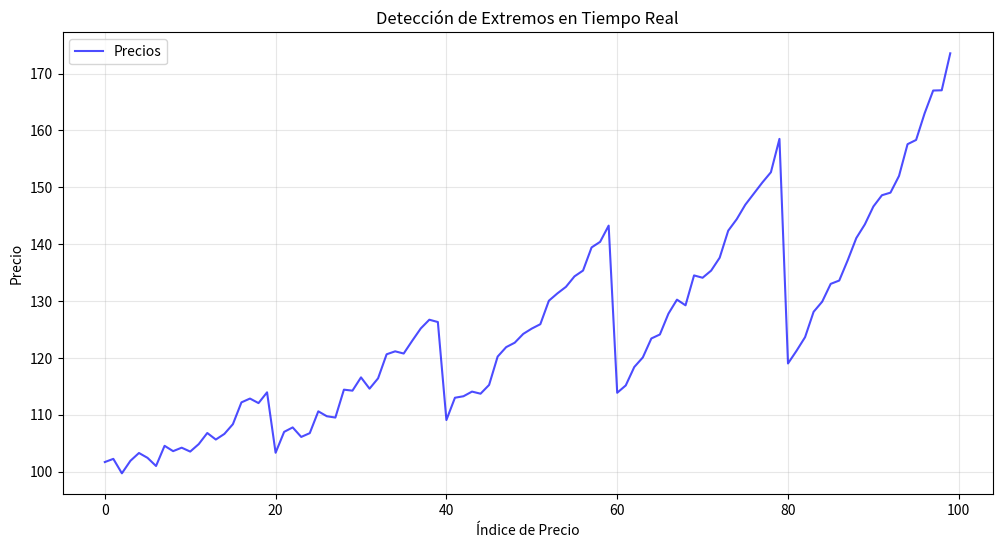

Write the Python code that produced this figure.
from collections import deque
from typing import List, Tuple, Optional
from enum import Enum
import time

class ExtremoState(Enum):
    PENDING = "pending"
    CONFIRMED = "confirmed"
    INVALIDATED = "invalidated"

class ExtremoType(Enum):
    MAXIMO = "maximo"
    MINIMO = "minimo"

class Extremo:
    def __init__(self, index: int, price: float, tipo: ExtremoType):
        self.index = index
        self.price = price
        self.tipo = tipo
        self.state = ExtremoState.PENDING
        self.timestamp = time.time()

class RealTimeExtremeDetector:
    def __init__(self, window_size: int = 10, confirmation_periods: int = 5, min_strength: float = 0.3):
        """
        Detector de máximos y mínimos en tiempo real
        
        Args:
            window_size: Tamaño de la ventana para detectar extremos (debe ser impar)
            confirmation_periods: Períodos necesarios para confirmar un extremo
            min_strength: Fuerza mínima del extremo (% de diferencia respecto al promedio de la ventana)
        """
        if window_size % 2 == 0:
            raise ValueError("window_size debe ser un número impar")
            
        self.window_size = window_size
        self.confirmation_periods = confirmation_periods
        self.half_window = window_size // 2
        self.min_strength = min_strength  # Filtro de fuerza mínima
        
        # Buffer para almacenar precios
        self.prices = deque(maxlen=window_size + confirmation_periods)
        self.price_index = 0
        
        # Lista de extremos detectados
        self.extremos_pending = []
        self.extremos_confirmed = []
        
    def add_price(self, price: float) -> List[Extremo]:
        """
        Añade un nuevo precio y retorna extremos confirmados en esta iteración
        
        Args:
            price: Nuevo precio
            
        Returns:
            Lista de extremos recién confirmados
        """
        self.prices.append(price)
        self.price_index += 1
        
        nuevos_confirmados = []
        
        # Solo empezamos a detectar cuando tenemos suficientes datos
        if len(self.prices) >= self.window_size:
            # Verificar si podemos detectar un extremo en el centro de la ventana actual
            extremo = self._detect_extremo()
            if extremo:
                self.extremos_pending.append(extremo)
        
        # Verificar confirmaciones de extremos pendientes
        if len(self.prices) >= self.window_size + self.confirmation_periods:
            confirmados = self._check_confirmations()
            nuevos_confirmados.extend(confirmados)
            
        return nuevos_confirmados
    
    def _detect_extremo(self) -> Optional[Extremo]:
        """
        Detecta si hay un extremo en el centro de la ventana actual
        """
        if len(self.prices) < self.window_size:
            return None
            
        # Obtener la ventana actual
        window = list(self.prices)[-self.window_size:]
        center_idx = self.half_window
        center_price = window[center_idx]
        
        # Verificar si es máximo local
        is_maximum = all(center_price >= price for i, price in enumerate(window) if i != center_idx)
        # Verificar si es mínimo local
        is_minimum = all(center_price <= price for i, price in enumerate(window) if i != center_idx)
        
        # Evitar extremos en precios iguales (planos)
        if self._is_flat_region(window, center_idx):
            return None
            
        # Calcular fuerza del extremo
        if is_maximum or is_minimum:
            if not self._is_strong_extremo(window, center_idx, is_maximum):
                return None
                
        if is_maximum:
            global_index = self.price_index - self.window_size + center_idx
            return Extremo(global_index, center_price, ExtremoType.MAXIMO)
            
        if is_minimum:
            global_index = self.price_index - self.window_size + center_idx
            return Extremo(global_index, center_price, ExtremoType.MINIMO)
            
        return None
    
    def _is_flat_region(self, window: List[float], center_idx: int, tolerance: float = 1e-6) -> bool:
        """
        Verifica si la región alrededor del centro es plana (precios muy similares)
        """
        center_price = window[center_idx]
        for i, price in enumerate(window):
            if abs(price - center_price) > tolerance:
                return False
        return True
    
    def _is_strong_extremo(self, window: List[float], center_idx: int, is_maximum: bool) -> bool:
        """
        Verifica si el extremo tiene suficiente fuerza para ser considerado significativo
        """
        center_price = window[center_idx]
        
        # Calcular promedio de la ventana excluyendo el centro
        other_prices = [price for i, price in enumerate(window) if i != center_idx]
        avg_price = sum(other_prices) / len(other_prices)
        
        # Calcular diferencia porcentual respecto al promedio
        if avg_price == 0:
            return False
            
        strength = abs(center_price - avg_price) / avg_price
        
        # Verificar si supera el umbral mínimo
        return strength >= self.min_strength
    
    def _check_confirmations(self) -> List[Extremo]:
        """
        Verifica qué extremos pendientes pueden ser confirmados
        """
        confirmados = []
        extremos_a_remover = []
        
        for extremo in self.extremos_pending:
            # Calcular cuántos períodos han pasado desde la detección
            periods_since_detection = self.price_index - extremo.index
            
            if periods_since_detection >= self.confirmation_periods:
                # Verificar si el extremo sigue siendo válido
                if self._is_extremo_still_valid(extremo):
                    extremo.state = ExtremoState.CONFIRMED
                    self.extremos_confirmed.append(extremo)
                    confirmados.append(extremo)
                else:
                    extremo.state = ExtremoState.INVALIDATED
                    
                extremos_a_remover.append(extremo)
        
        # Remover extremos procesados de la lista pending
        for extremo in extremos_a_remover:
            self.extremos_pending.remove(extremo)
            
        return confirmados
    
    def _is_extremo_still_valid(self, extremo: Extremo) -> bool:
        """
        Verifica si un extremo pendiente sigue siendo válido después del período de confirmación
        """
        # Obtener precios posteriores al extremo
        start_idx = max(0, len(self.prices) - (self.price_index - extremo.index))
        subsequent_prices = list(self.prices)[start_idx + 1:]
        
        if not subsequent_prices:
            return True
            
        if extremo.tipo == ExtremoType.MAXIMO:
            # Para máximos, verificar que no haya precios posteriores más altos
            return all(price <= extremo.price for price in subsequent_prices[-self.confirmation_periods:])
        else:
            # Para mínimos, verificar que no haya precios posteriores más bajos
            return all(price >= extremo.price for price in subsequent_prices[-self.confirmation_periods:])
    
    def get_confirmed_extremos(self) -> List[Extremo]:
        """Retorna todos los extremos confirmados"""
        return self.extremos_confirmed.copy()
    
    def get_pending_extremos(self) -> List[Extremo]:
        """Retorna extremos pendientes de confirmación"""
        return self.extremos_pending.copy()
    
    def get_latest_extremo(self, tipo: Optional[ExtremoType] = None) -> Optional[Extremo]:
        """
        Obtiene el último extremo confirmado, opcionalmente filtrado por tipo
        """
        filtered_extremos = self.extremos_confirmed
        if tipo:
            filtered_extremos = [e for e in self.extremos_confirmed if e.tipo == tipo]
            
        return filtered_extremos[-1] if filtered_extremos else None

def ejemplo_uso():
    """Ejemplo de uso del detector"""
    import random
    import matplotlib.pyplot as plt
    
    # Crear detector
    detector = RealTimeExtremeDetector(window_size=5, confirmation_periods=3)
    
    # Simular precios en tiempo real
    precios = []
    base_price = 100
    
    # Generar serie de precios con tendencia y ruido
    for i in range(100):
        # Añadir tendencia sinusoidal + ruido
        trend = 10 * (i / 20) * (1 + 0.5 * (i % 20 - 10) / 10)
        noise = random.uniform(-2, 2)
        price = base_price + trend + noise
        precios.append(price)
        
        # Procesar precio en tiempo real
        confirmados = detector.add_price(price)
        
        # Mostrar extremos recién confirmados
        for extremo in confirmados:
            print(f"Extremo confirmado: {extremo.tipo.value} en índice {extremo.index}, precio {extremo.price:.2f}")
    
    # Visualizar resultados
    plt.figure(figsize=(12, 6))
    plt.plot(precios, 'b-', label='Precios', alpha=0.7)
    
    # Marcar extremos confirmados
    for extremo in detector.get_confirmed_extremos():
        color = 'red' if extremo.tipo == ExtremoType.MAXIMO else 'green'
        marker = '^' if extremo.tipo == ExtremoType.MAXIMO else 'v'
        plt.scatter(extremo.index, extremo.price, color=color, marker=marker, s=100, 
                   label=extremo.tipo.value if extremo == detector.get_confirmed_extremos()[0] else "")
    
    plt.title('Detección de Extremos en Tiempo Real')
    plt.xlabel('Índice de Precio')
    plt.ylabel('Precio')
    plt.legend()
    plt.grid(True, alpha=0.3)
    plt.show()
    
    print(f"\nTotal de extremos detectados: {len(detector.get_confirmed_extremos())}")
    print(f"Máximos: {len([e for e in detector.get_confirmed_extremos() if e.tipo == ExtremoType.MAXIMO])}")
    print(f"Mínimos: {len([e for e in detector.get_confirmed_extremos() if e.tipo == ExtremoType.MINIMO])}")

if __name__ == "__main__":
    ejemplo_uso()